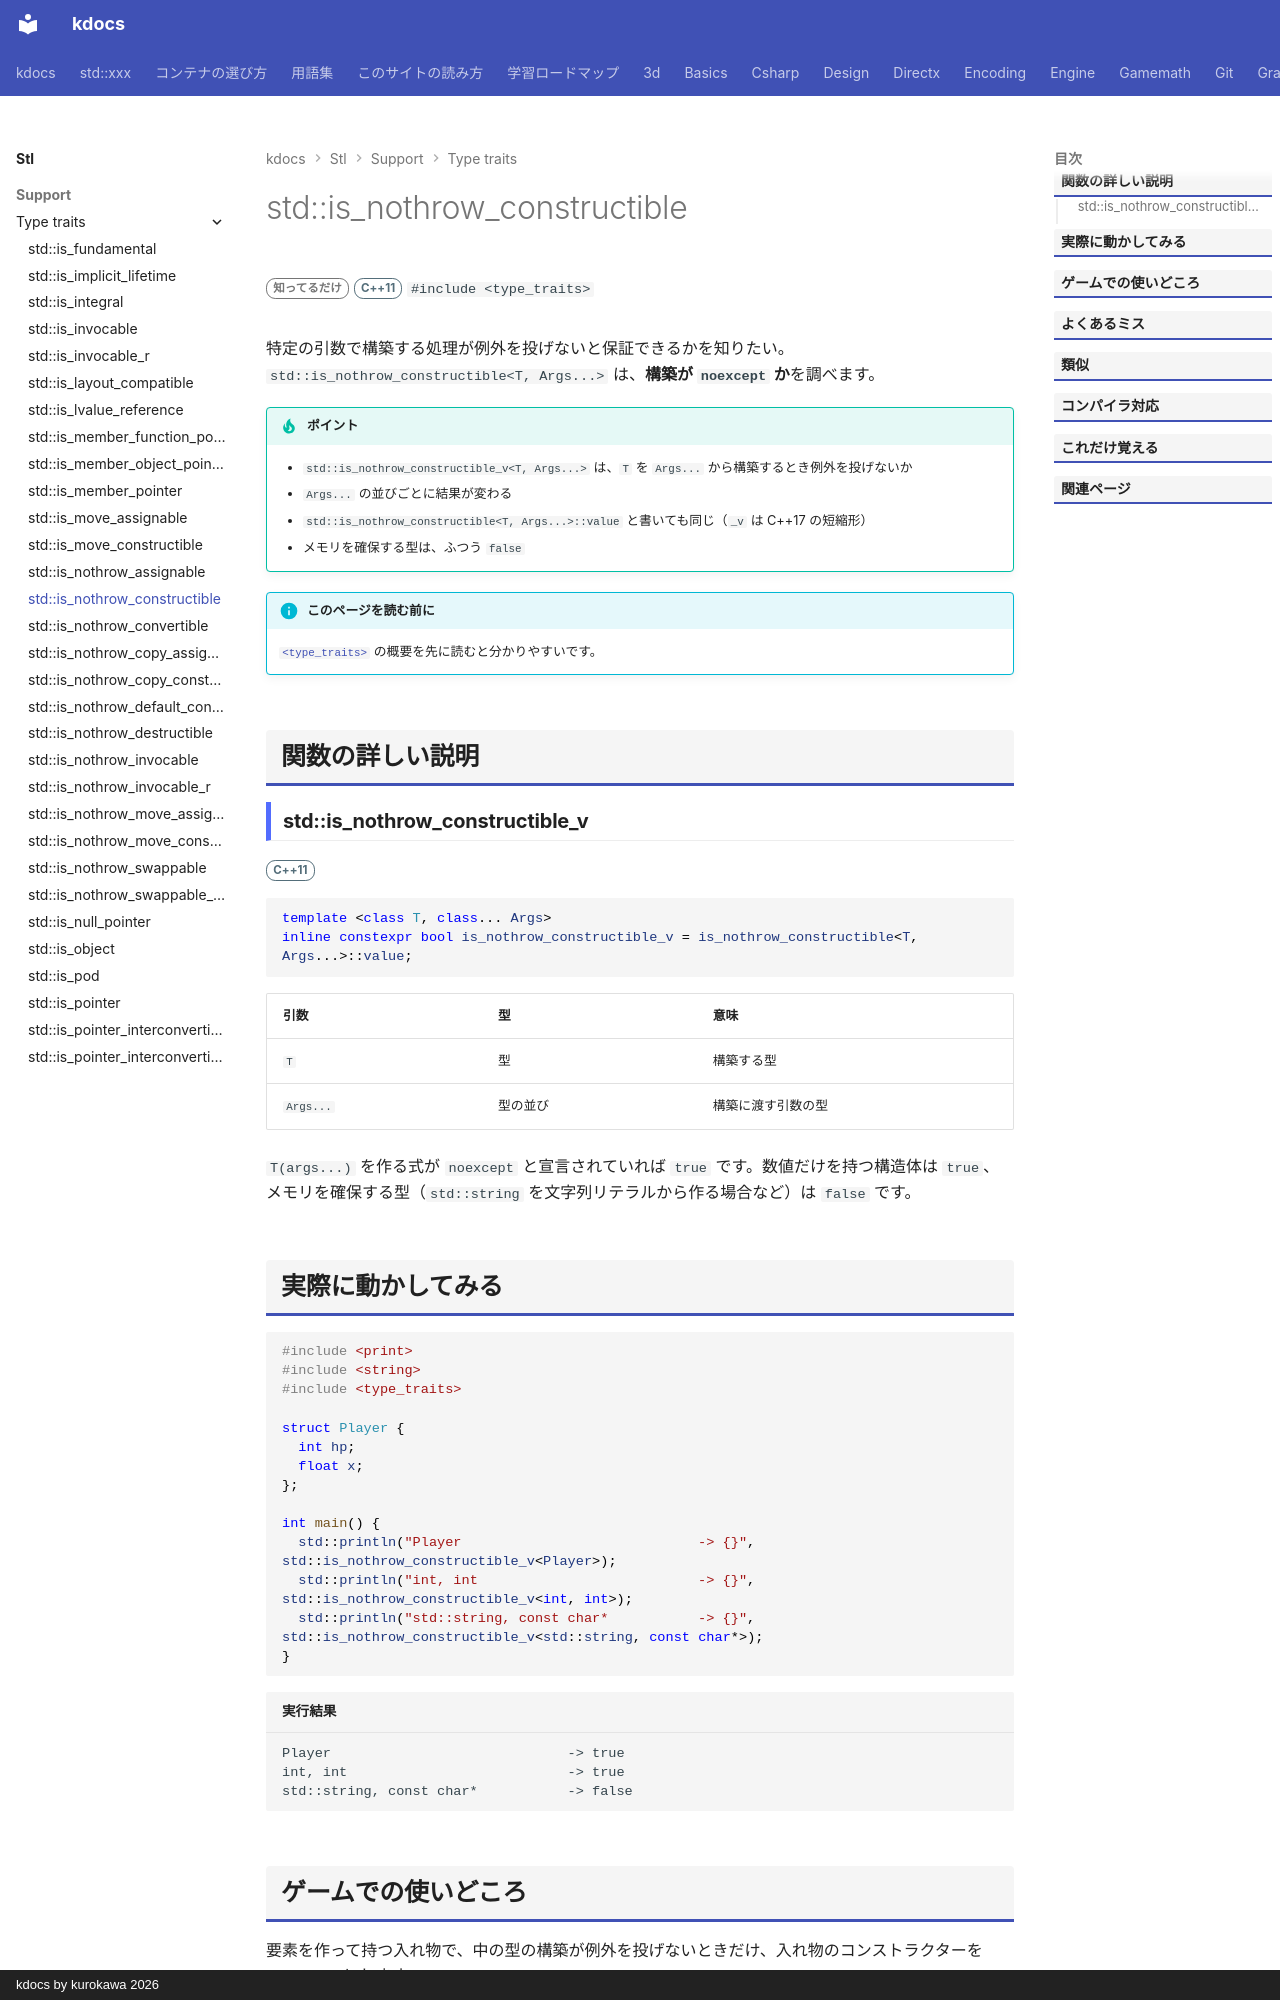

repository: qwzxdf/kdocs · page: stl/support/type_traits/is_nothrow_constructible/index.html · generator: mkdocs · copyright: kdocs by kurokawa 2026

---
title: std::is_nothrow_constructible
summary: "指定した引数で、例外を投げずに構築できる型かを調べる。"
order: 900
group: 型の性質（<type_traits>）
tags:
  - 型・言語サポート
---

# std::is_nothrow_constructible

<div class="page-badges" markdown>
<span class="rank rank-rare">知ってるだけ</span>
<span class="ver ver-11">C++11</span>
`#include <type_traits>`
</div>

特定の引数で構築する処理が例外を投げないと保証できるかを知りたい。`std::is_nothrow_constructible<T, Args...>` は、<strong>構築が `noexcept` か</strong>を調べます。

!!! tip "ポイント"
    - `std::is_nothrow_constructible_v<T, Args...>` は、`T` を `Args...` から構築するとき例外を投げないか
    - `Args...` の並びごとに結果が変わる
    - `std::is_nothrow_constructible<T, Args...>::value` と書いても同じ（`_v` は C++17 の短縮形）
    - メモリを確保する型は、ふつう `false`

!!! info "このページを読む前に"
    [`<type_traits>`](../type_traits.md) の概要を先に読むと分かりやすいです。

## 関数の詳しい説明

### std::is_nothrow_constructible_v {#is_nothrow_constructible}

<span class="ver ver-11">C++11</span>

```cpp
template <class T, class... Args>
inline constexpr bool is_nothrow_constructible_v = is_nothrow_constructible<T, Args...>::value;
```

| 引数 | 型 | 意味 |
| --- | --- | --- |
| `T` | 型 | 構築する型 |
| `Args...` | 型の並び | 構築に渡す引数の型 |

`T(args...)` を作る式が `noexcept` と宣言されていれば `true` です。数値だけを持つ構造体は `true`、メモリを確保する型（`std::string` を文字列リテラルから作る場合など）は `false` です。
